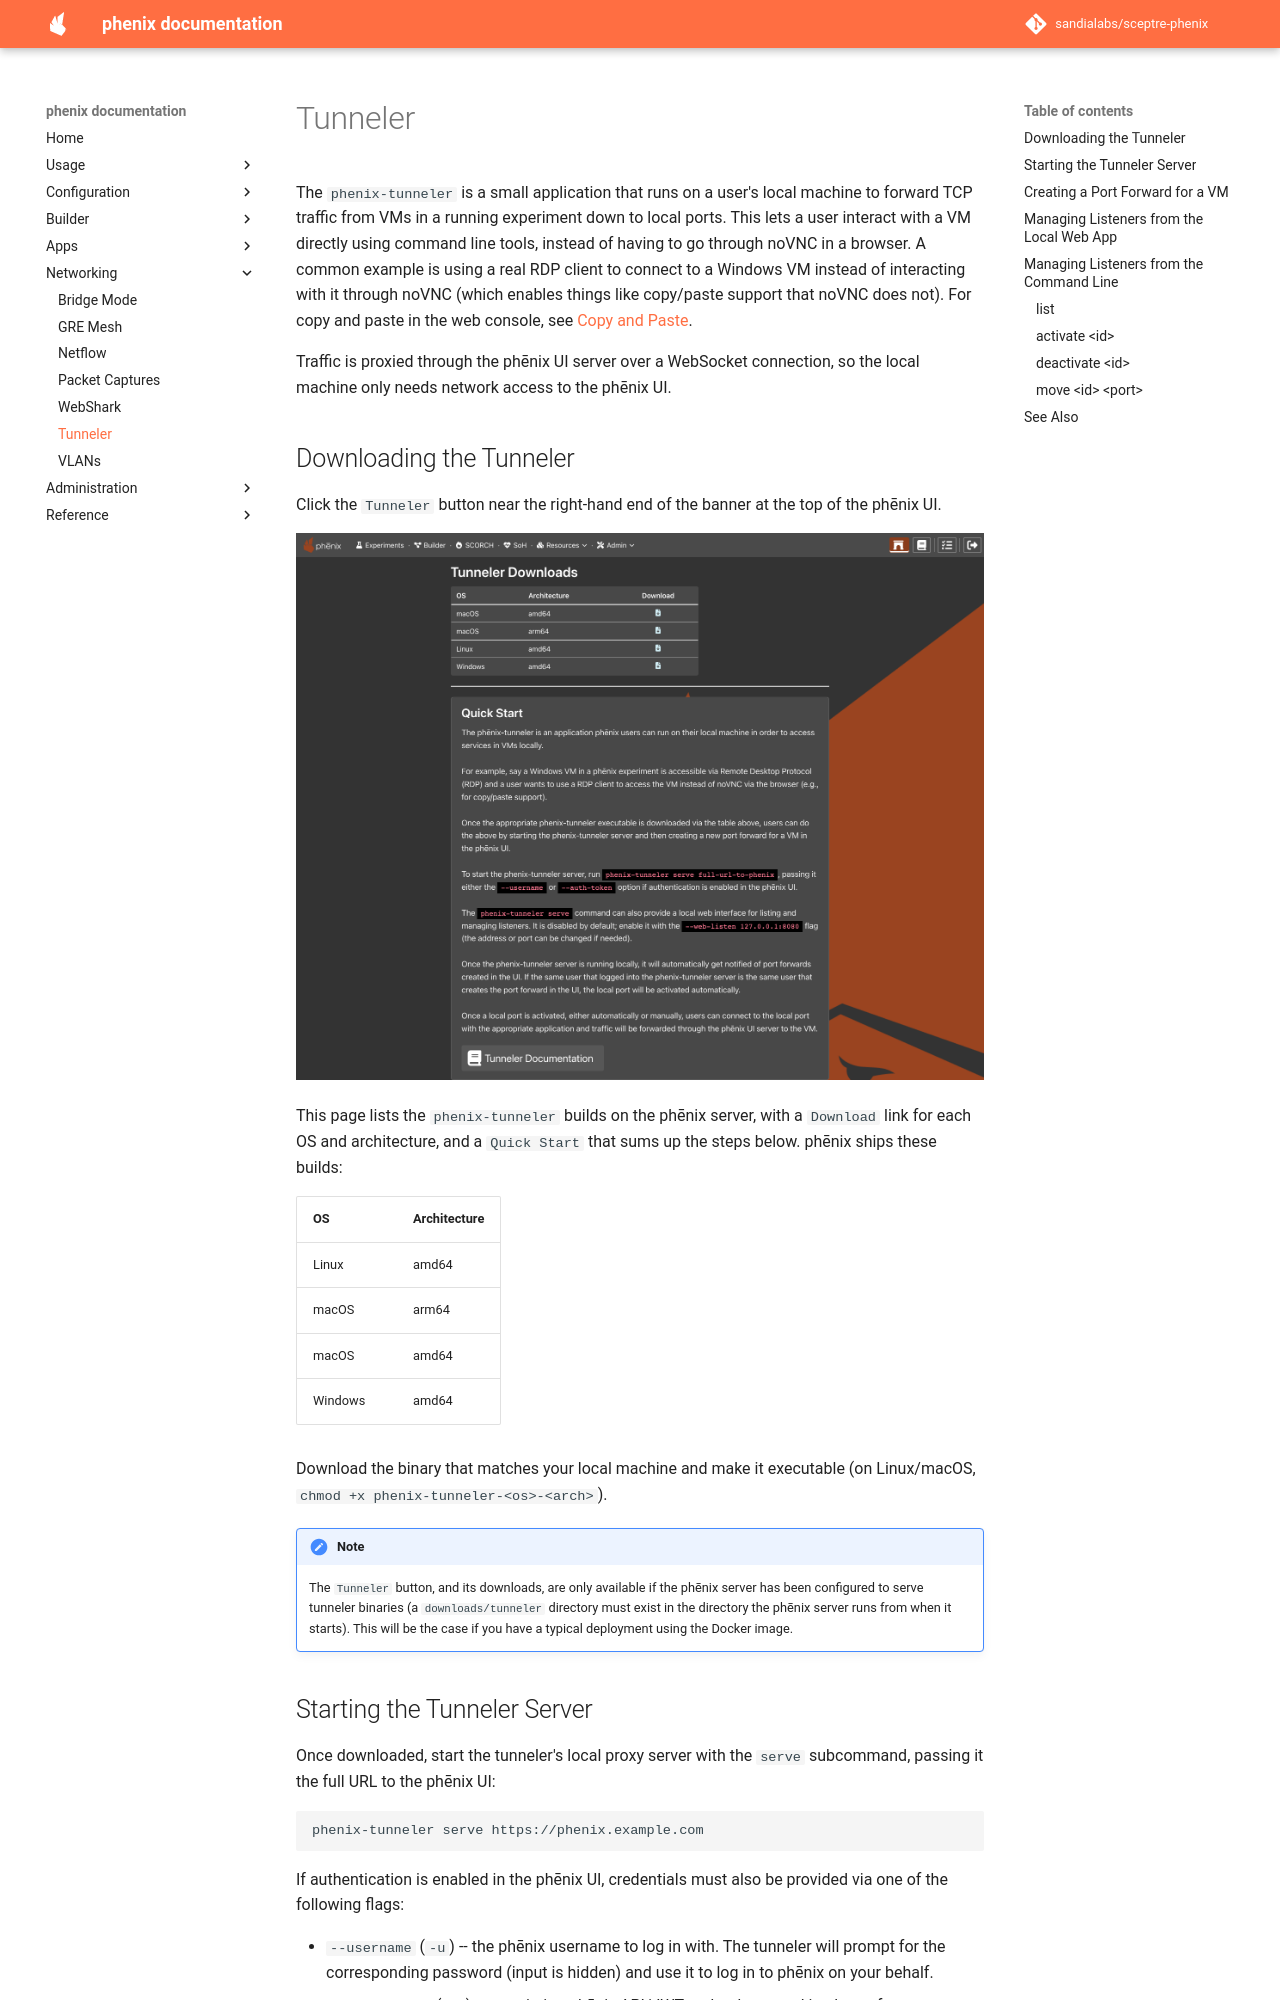

repository: sandialabs/sceptre-phenix · page: latest/tunneler/index.html · generator: mkdocs

# Tunneler

The `phenix-tunneler` is a small application that runs on a user's local
machine to forward TCP traffic from VMs in a running experiment down to
local ports. This lets a user interact with a VM directly using command line tools, instead of having to go through noVNC in a browser. A common
example is using a real RDP client to connect to a Windows VM instead of
interacting with it through noVNC (which enables things like copy/paste
support that noVNC does not). For copy and paste in the web console, see
[Copy and Paste](vms.md#copy-and-paste).

Traffic is proxied through the phēnix UI server over a WebSocket
connection, so the local machine only needs network access to the phēnix
UI.

## Downloading the Tunneler

Click the `Tunneler` button near the right-hand end of the
banner at the top of the phēnix UI.

![The Tunneler page, opened from the Tunneler button in the banner, with the Tunneler Downloads table above the Quick Start, and the Tunneler Documentation button after the Quick Start text](images/tunneler_page.png)

This page lists the `phenix-tunneler` builds on the phēnix server, with a
`Download` link for each OS and architecture, and a `Quick Start` that sums up
the steps below. phēnix ships these builds:

| OS      | Architecture |
| ------- | ------------ |
| Linux   | amd64        |
| macOS   | arm64        |
| macOS   | amd64        |
| Windows | amd64        |

Download the binary that matches your local machine and make it
executable (on Linux/macOS, `chmod +x phenix-tunneler-<os>-<arch>`).

!!! note
    The `Tunneler` button, and its downloads, are only available if the
    phēnix server has been configured to serve tunneler binaries (a
    `downloads/tunneler` directory must exist in the directory the phēnix
    server runs from when it starts). This will be the case if you have a typical deployment using the Docker image.
